Labelled photos from "snake-gourd-leaf-disease-prediction", an image-classification folder in Reyad02/snake-gourd-leaf-disease-prediction. The possible labels are: anthracnose, healthy, yellow.

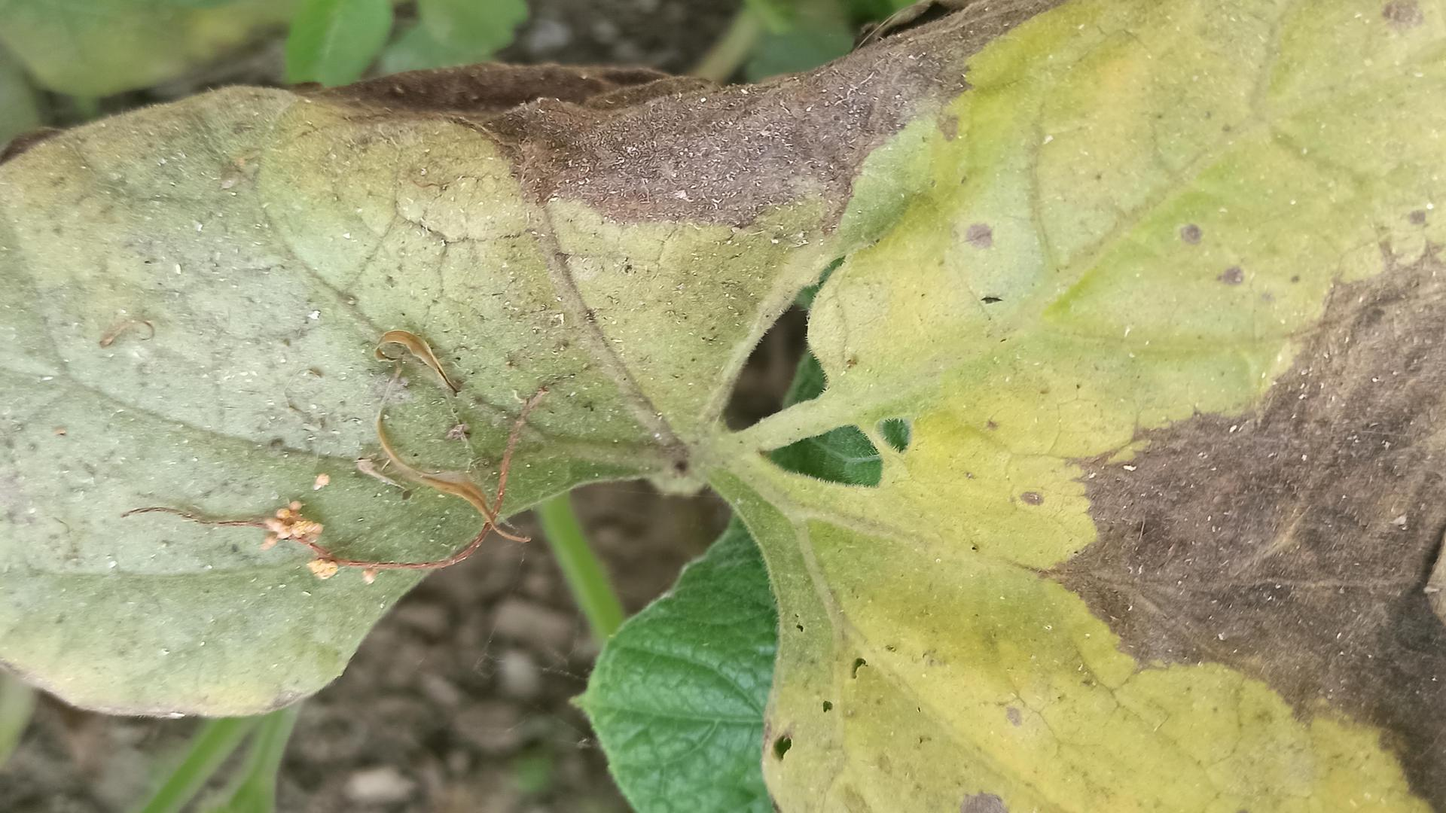
Label: anthracnose

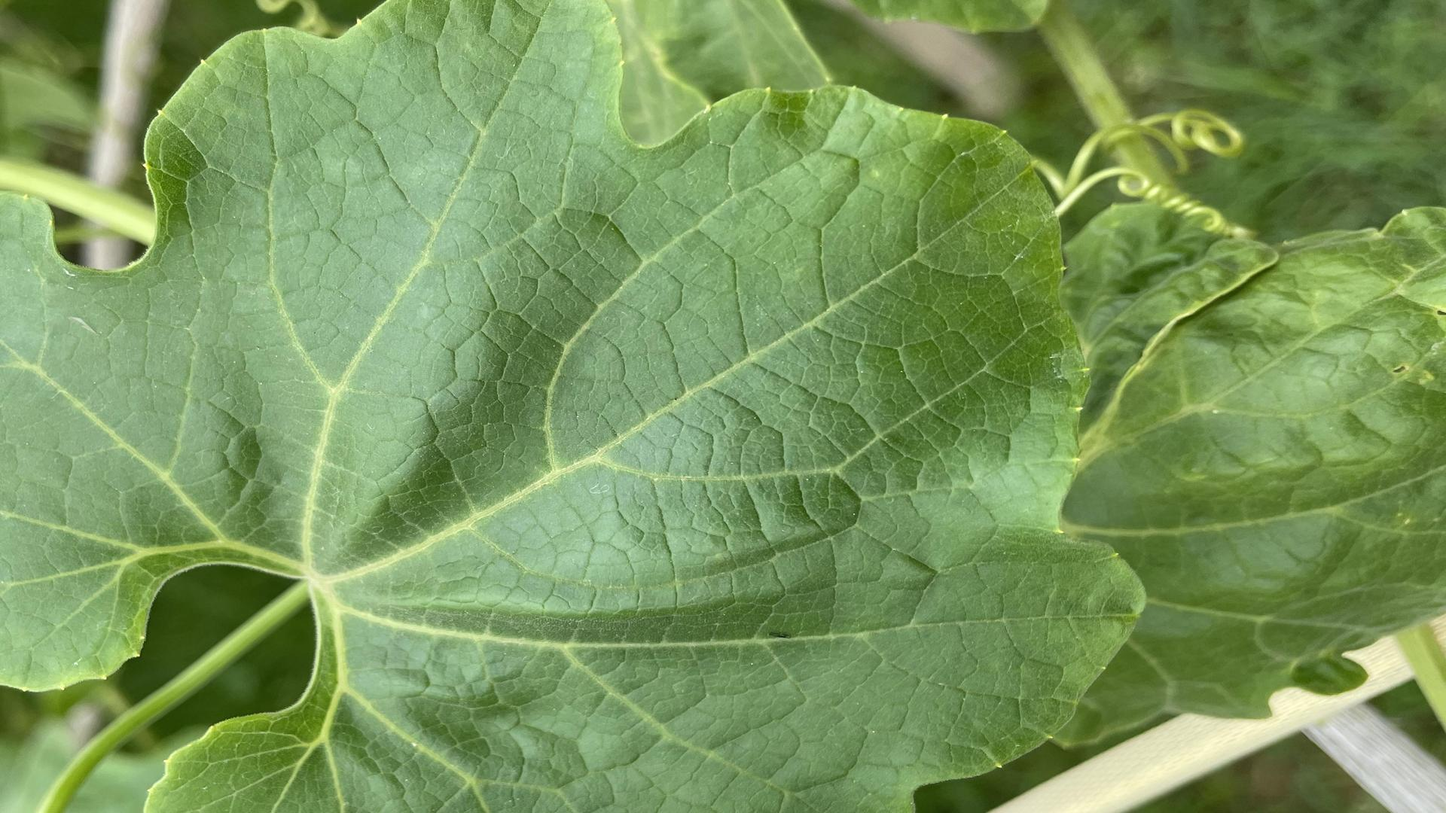
Label: healthy

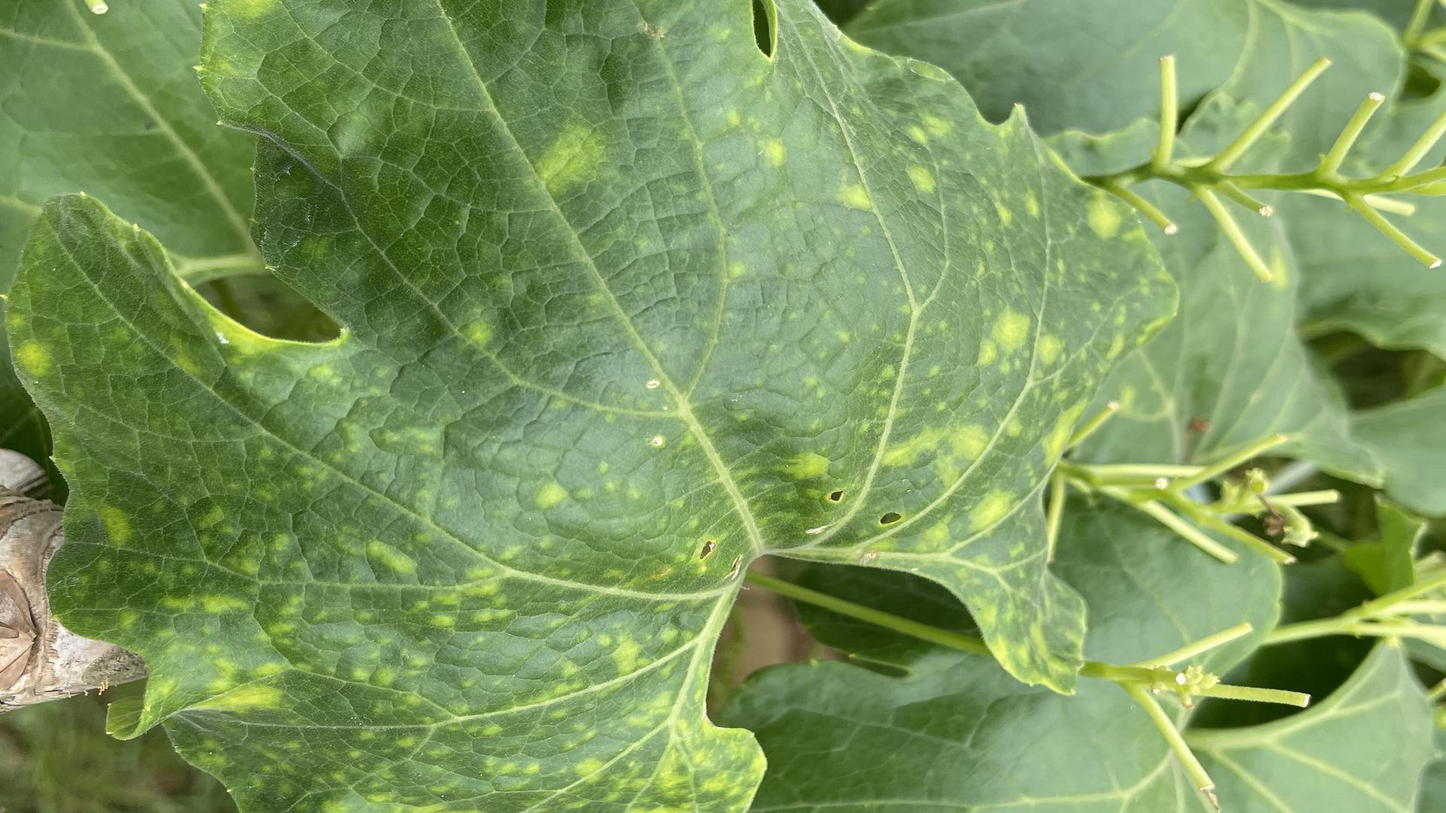
Label: yellow

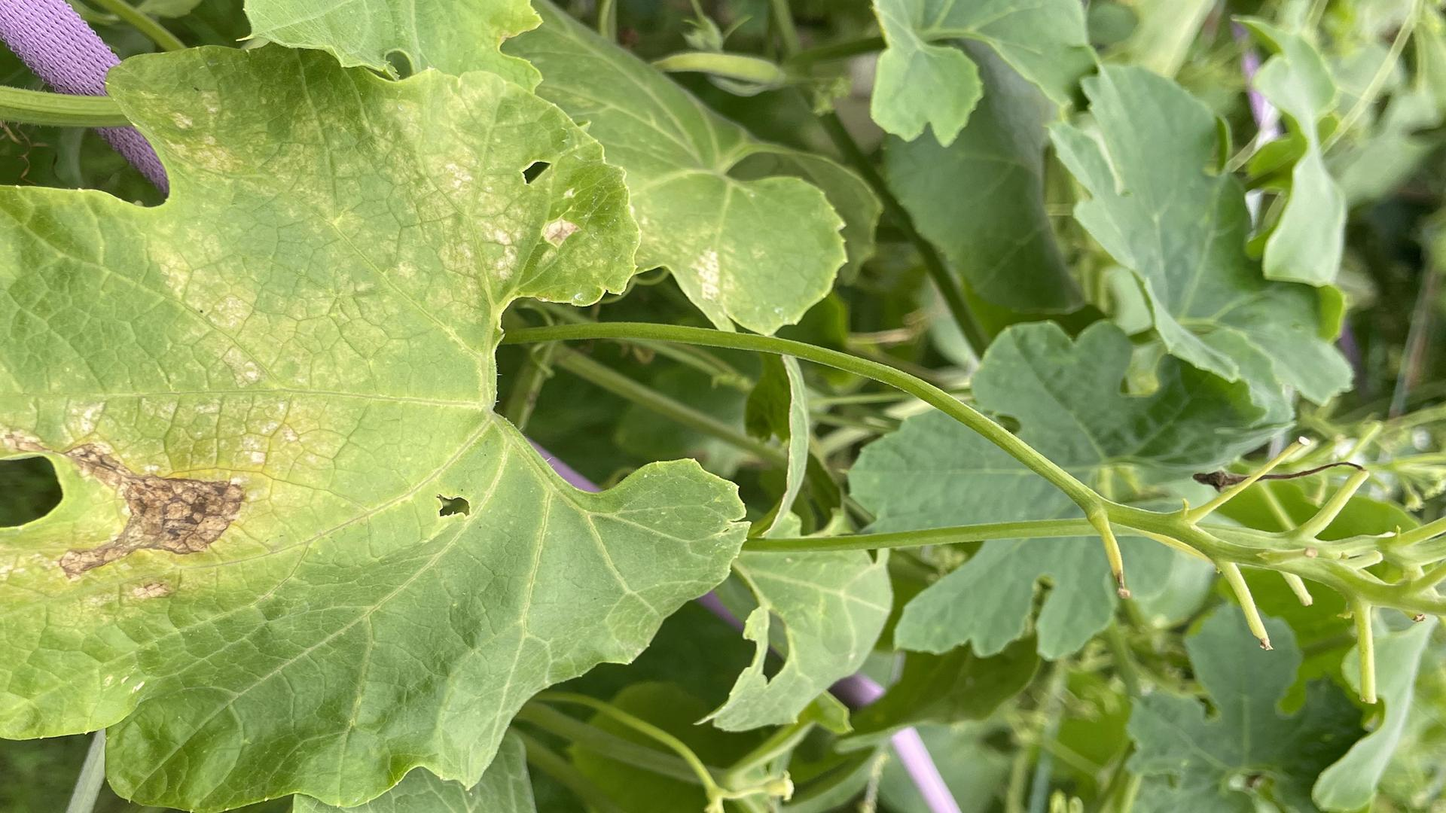
Label: yellow

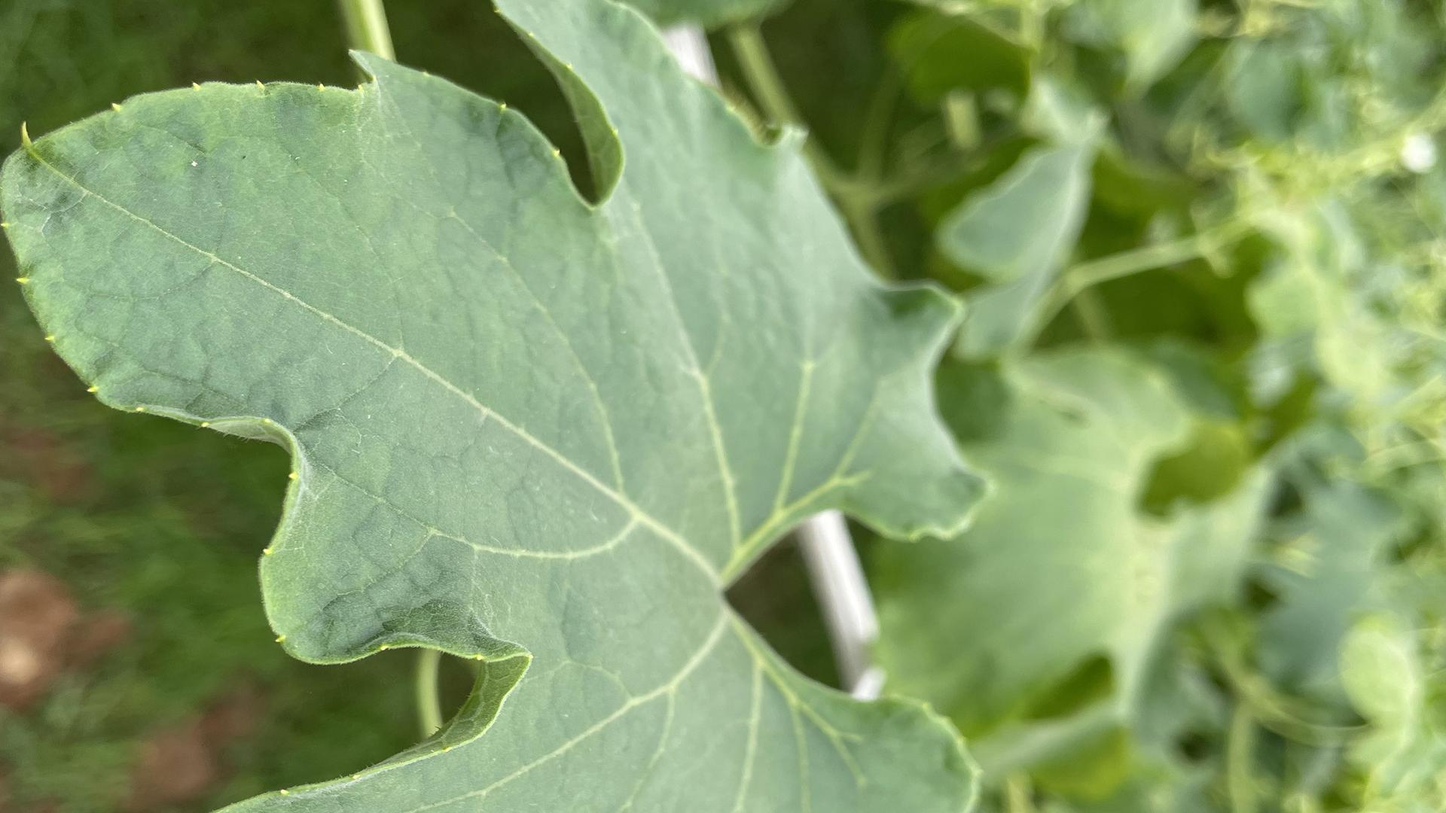
Label: healthy

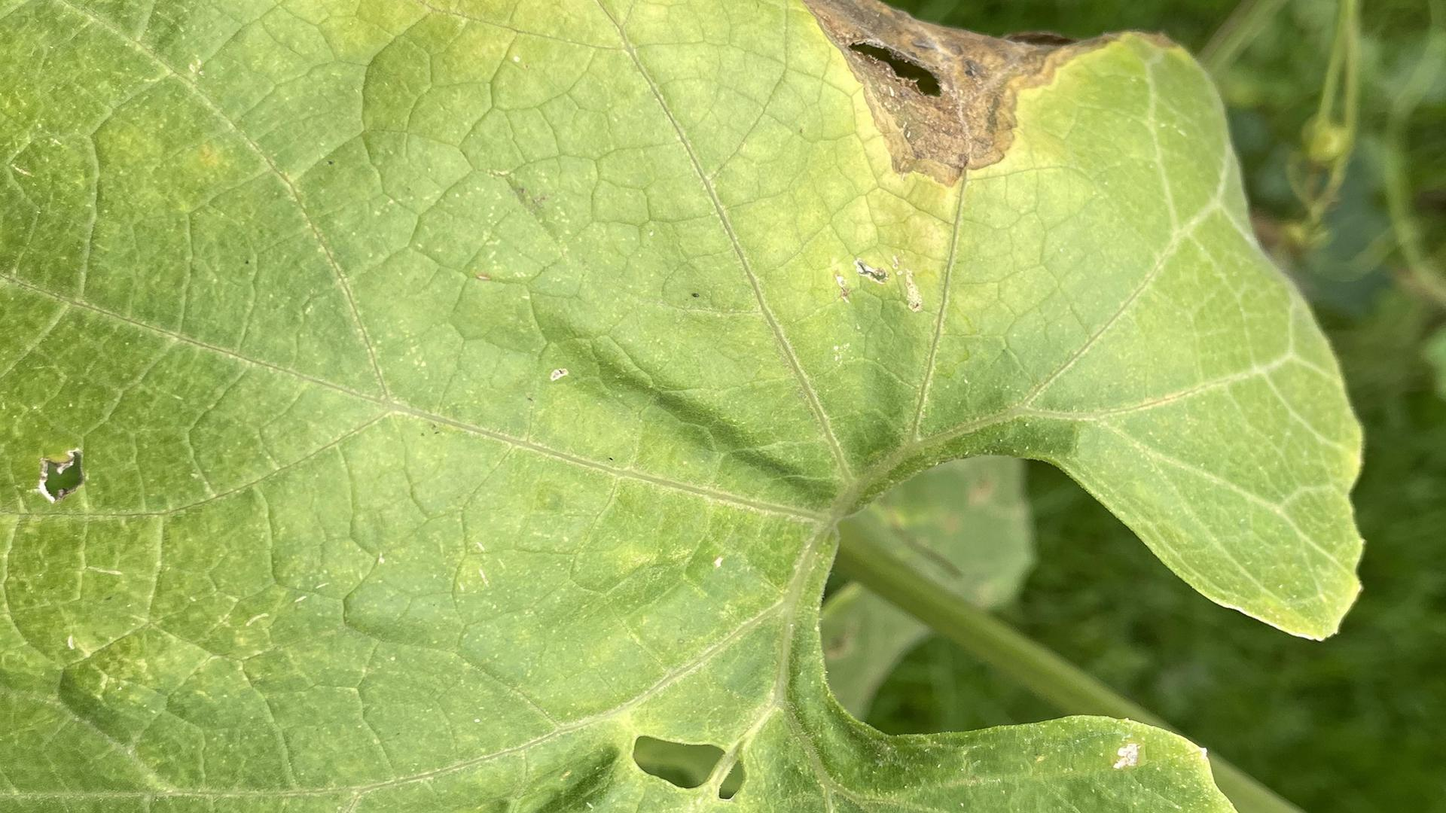
Label: anthracnose
